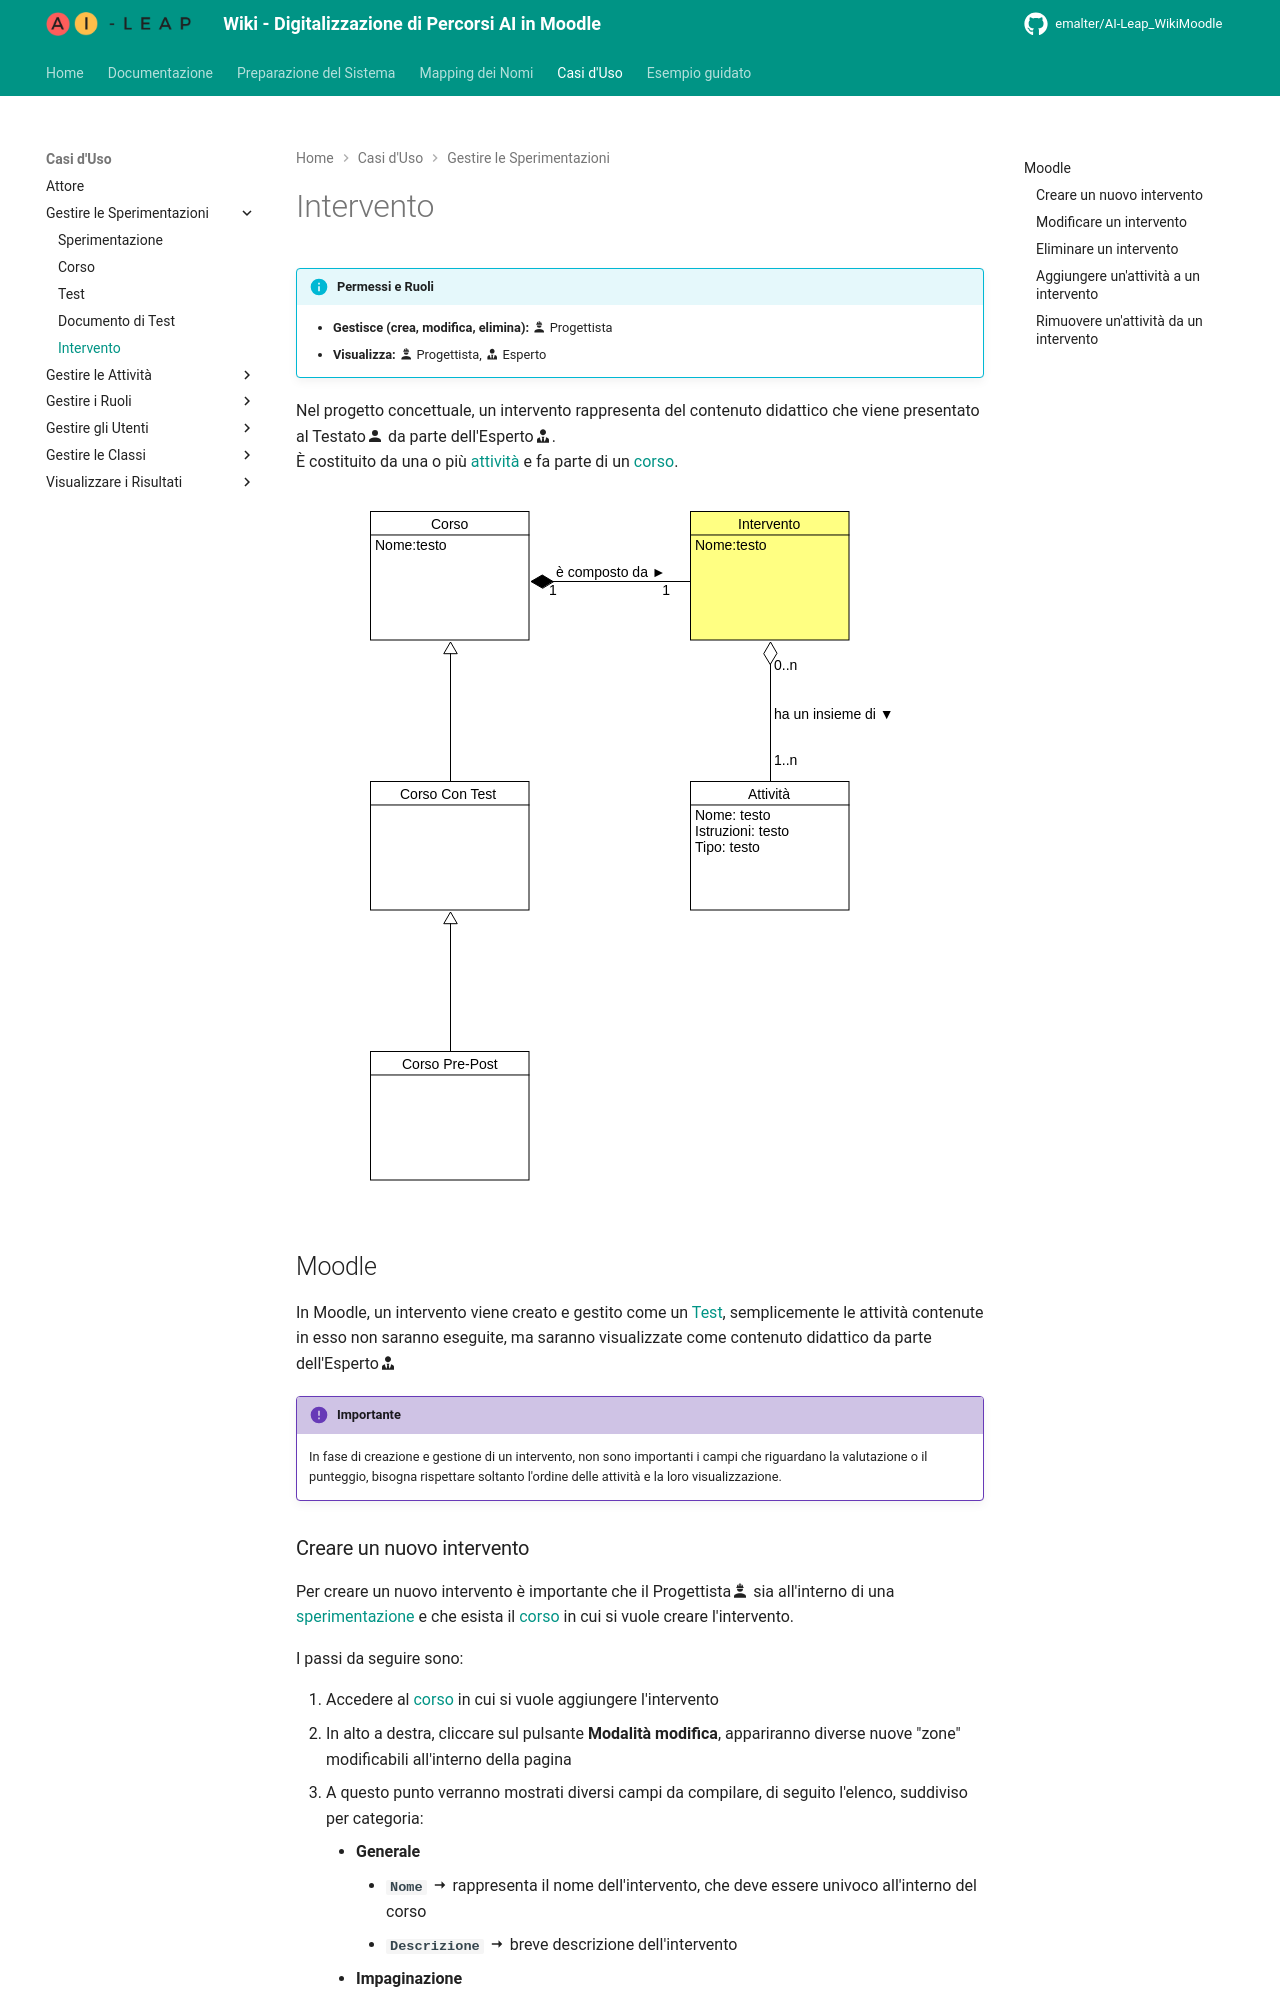

repository: EmAlter/AI-Leap_WikiMoodle · page: intervention/index.html · generator: mkdocs

!!! info "Permessi e Ruoli"
    * **Gestisce (crea, modifica, elimina):** :material-account-hard-hat: Progettista
    * **Visualizza:** :material-account-hard-hat: Progettista, :material-account-tie: Esperto

Nel progetto concettuale, un intervento rappresenta del contenuto didattico che viene presentato al Testato:material-account: da parte dell'Esperto:material-account-tie:.<br>
È costituito da una o più [attività](activity.md) e fa parte di un [corso](course.md).

<p align="center">
  <img src="../assets/images/intervention.svg" alt="Intervento">
</p>


## Moodle
In Moodle, un intervento viene creato e gestito come un [Test](test.md), semplicemente le attività contenute in esso non saranno eseguite, ma saranno visualizzate come contenuto didattico da parte dell'Esperto:material-account-tie:<br>

> [!IMPORTANTE]
> In fase di creazione e gestione di un intervento, non sono importanti i campi che riguardano la valutazione o il punteggio, bisogna rispettare soltanto l'ordine delle attività e la loro visualizzazione.

### Creare un nuovo intervento
Per creare un nuovo intervento è importante che il Progettista:material-account-hard-hat: sia all'interno di una [sperimentazione](experiment.md) e che esista il [corso](course.md) in cui si vuole creare l'intervento.

I passi da seguire sono:

1. Accedere al [corso](course.md) in cui si vuole aggiungere l'intervento
1. In alto a destra, cliccare sul pulsante **Modalità modifica**, appariranno diverse nuove "zone" modificabili all'interno della pagina
1. A questo punto verranno mostrati diversi campi da compilare, di seguito l'elenco, suddiviso per categoria:
    
    * **Generale**
        - **`Nome`** :material-arrow-right-thin: rappresenta il nome dell'intervento, che deve essere univoco all'interno del corso
        - **`Descrizione`** :material-arrow-right-thin: breve descrizione dell'intervento
    * **Impaginazione**
        - **`Metodo di navigazione`** :material-arrow-right-thin: in che modo l'Esperto:material-account-tie: può navigare tra le domande dell'intervento
    * **Comportamento domanda**
        - **`Alternative in modo casuale`** :material-arrow-right-thin: se le domande dell'intervento devono essere mostrate in ordine casuale o meno
    * **Condizioni per l'accesso**
        - **`Criteri di accesso`** :material-arrow-right-thin: permette di aggiungere condizioni per l'accesso all'intervento

1. Cliccare sul pulsante **Salva e visualizza** per salvare le impostazioni dell'intervento e passare alla pagina di visualizzazione delll'intervento stesso.
